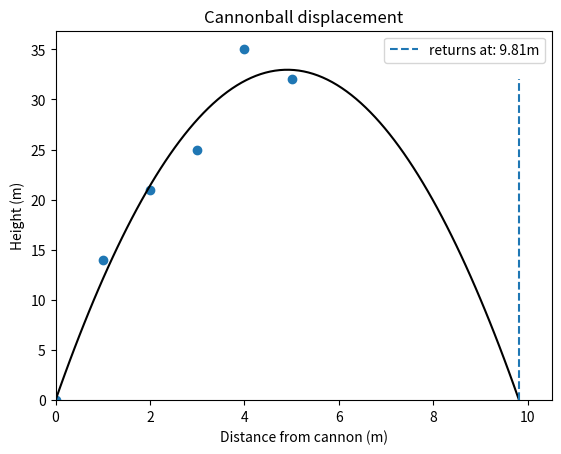

Write the Python code that produced this figure. (Note: this script raises an exception after producing the figure.)
import numpy as np
from matplotlib import pyplot as plt
from scipy.optimize import curve_fit

# Multivariate linear regression used, ML method using scikit to sanity-check


def main():
    X = np.array([np.arange(0, 6)]).T
    Y = np.array([0, 14, 21, 25, 35, 32]).T

    X = np.concatenate((X ** 2, X), axis=1)

    wh = fit_Wh(X, Y)

    x_fit = np.linspace(0, 10, 100)
    y_fit = (wh[0][0] * x_fit**2) + (wh[0][1] * x_fit)

    roots = np.roots(np.array([wh[0][0], wh[0][1], 0]))

    plt.plot(x_fit, y_fit, 'k')
    plt.scatter(
        np.arange(0, 6),
        np.array([0, 14, 21, 25, 35, 32]),
        marker="o"
    )
    plt.vlines(
        roots[0],
        ymin=00, ymax=32,
        label=f"returns at: {round(roots[0], 2)}m",
        linestyles="dashed"
    )
    plt.ylim(ymin=0)
    plt.xlim(xmin=0)
    plt.legend()
    plt.title("Cannonball displacement")
    plt.xlabel("Distance from cannon (m)")
    plt.ylabel("Height (m)")
    plt.savefig("Plots/plot_q5", dpi=200)


def fit_Wh(X, Y):
    return np.linalg.inv(np.array([X.T @ X])) @ X.T @ Y


def ml_method():
    def fit_func(x, a, b):
        return a * (x ** 2) + b * x

    x = np.arange(0, 6)
    y = np.array([0, 14, 21, 25, 35, 32])
    params = curve_fit(fit_func, x, y)
    [a, b] = params[0]
    x_fit = np.linspace(x[0], 10, 100)
    y_fit = a * x_fit**2 + b * x_fit

    plt.plot(x, y, '.r')         # Data
    plt.plot(x_fit, y_fit, 'k')  # Fitted curve
    plt.savefig("Plots/plot_q5", dpi=200)


if __name__ == '__main__':
    main()
